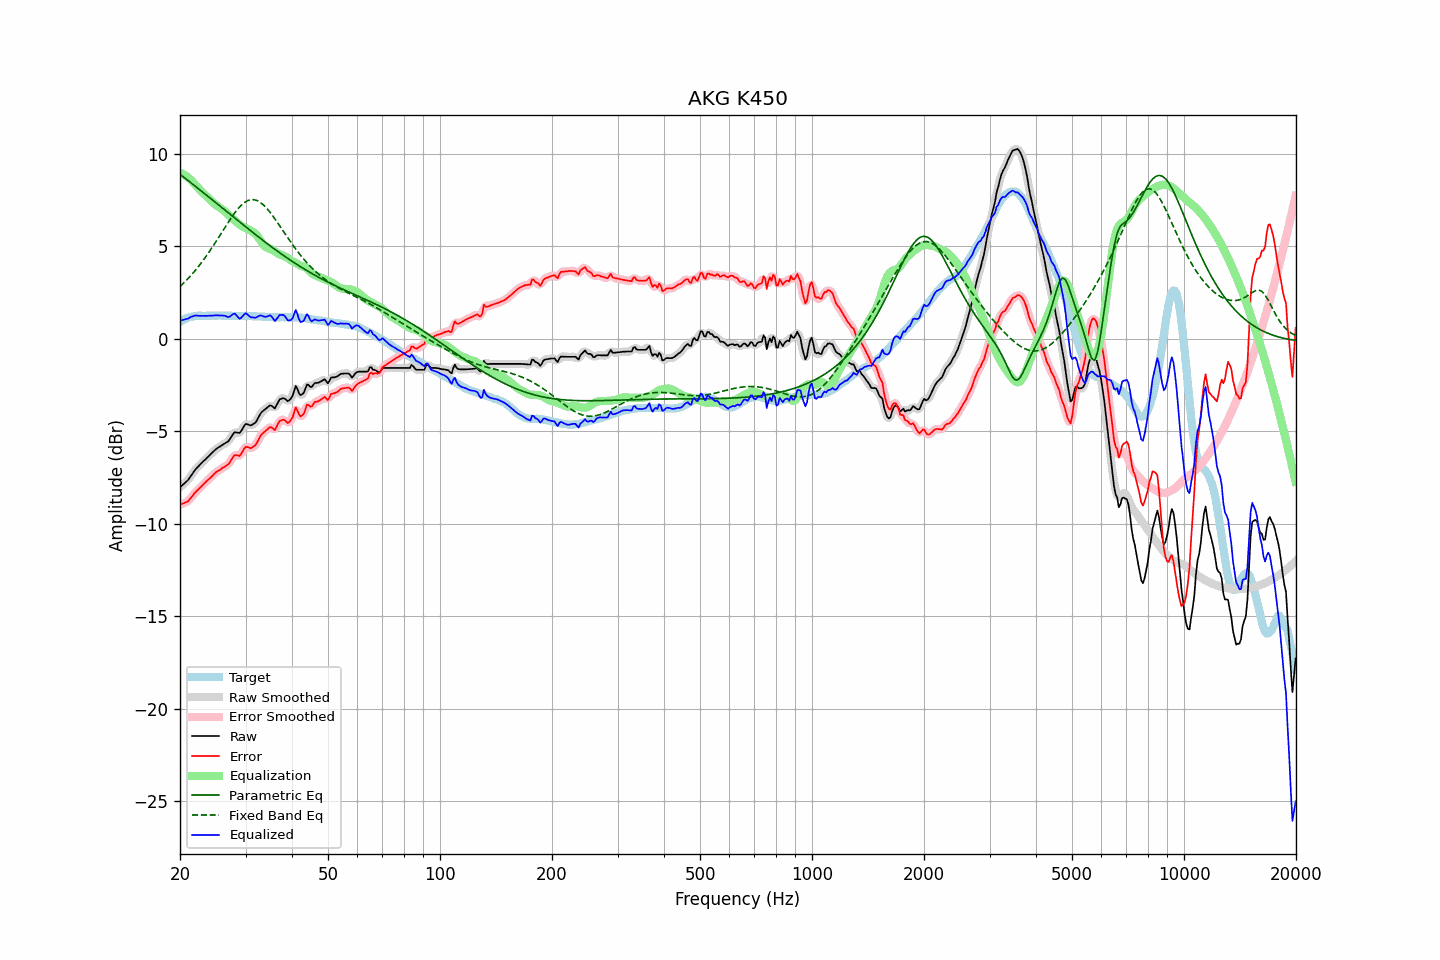

The file beside this chart, header and first rows:
frequency, raw, error, smoothed, error_smoothed, equalization, parametric_eq, fixed_band_eq, equalized_raw, equalized_smoothed, target
20.00, -8.03, -8.96, -8.02, -8.95, 8.99, 8.90, 2.83, 0.96, 0.97, 0.93
20.20, -7.95, -8.93, -7.95, -8.93, 8.95, 8.83, 2.91, 1.00, 0.99, 0.98
20.40, -7.87, -8.91, -7.88, -8.91, 8.90, 8.76, 2.99, 1.02, 1.02, 1.03
20.61, -7.80, -8.86, -7.80, -8.87, 8.85, 8.69, 3.08, 1.05, 1.05, 1.06
20.81, -7.71, -8.83, -7.72, -8.83, 8.79, 8.63, 3.17, 1.07, 1.07, 1.11
21.02, -7.64, -8.79, -7.62, -8.76, 8.72, 8.56, 3.26, 1.09, 1.10, 1.15
21.23, -7.51, -8.68, -7.51, -8.68, 8.65, 8.49, 3.35, 1.15, 1.14, 1.17
21.44, -7.38, -8.57, -7.39, -8.58, 8.58, 8.42, 3.45, 1.19, 1.19, 1.19
21.66, -7.27, -8.48, -7.26, -8.47, 8.48, 8.35, 3.54, 1.21, 1.22, 1.21
21.87, -7.13, -8.35, -7.14, -8.36, 8.38, 8.29, 3.65, 1.25, 1.24, 1.22
22.09, -7.02, -8.26, -7.03, -8.27, 8.28, 8.22, 3.75, 1.26, 1.25, 1.24
22.31, -6.93, -8.18, -6.93, -8.18, 8.18, 8.15, 3.86, 1.25, 1.25, 1.25
22.54, -6.85, -8.10, -6.84, -8.09, 8.09, 8.08, 3.97, 1.24, 1.25, 1.25
22.76, -6.75, -8.00, -6.76, -8.00, 8.00, 8.01, 4.08, 1.24, 1.24, 1.25
22.99, -6.67, -7.91, -6.67, -7.91, 7.91, 7.94, 4.19, 1.25, 1.24, 1.24
23.22, -6.59, -7.83, -6.58, -7.83, 7.83, 7.87, 4.31, 1.24, 1.25, 1.24
23.45, -6.51, -7.74, -6.50, -7.74, 7.75, 7.80, 4.43, 1.24, 1.24, 1.24
23.69, -6.42, -7.67, -6.42, -7.66, 7.66, 7.73, 4.56, 1.24, 1.24, 1.25
23.92, -6.33, -7.58, -6.33, -7.58, 7.57, 7.66, 4.68, 1.24, 1.24, 1.25
24.16, -6.24, -7.49, -6.25, -7.50, 7.49, 7.59, 4.81, 1.25, 1.24, 1.25
24.40, -6.16, -7.42, -6.16, -7.41, 7.41, 7.52, 4.94, 1.25, 1.25, 1.26
24.65, -6.08, -7.33, -6.08, -7.33, 7.33, 7.45, 5.07, 1.26, 1.26, 1.25
24.89, -5.99, -7.24, -6.00, -7.25, 7.26, 7.38, 5.21, 1.27, 1.26, 1.25
25.14, -5.92, -7.17, -5.93, -7.18, 7.19, 7.31, 5.34, 1.27, 1.27, 1.25
25.39, -5.86, -7.12, -5.87, -7.12, 7.13, 7.24, 5.48, 1.27, 1.26, 1.26
25.65, -5.82, -7.08, -5.81, -7.07, 7.08, 7.17, 5.62, 1.26, 1.26, 1.26
25.91, -5.76, -7.01, -5.76, -7.01, 7.02, 7.10, 5.76, 1.26, 1.26, 1.25
26.16, -5.70, -6.95, -5.70, -6.95, 6.96, 7.03, 5.89, 1.26, 1.26, 1.25
26.43, -5.65, -6.90, -5.65, -6.90, 6.89, 6.96, 6.03, 1.24, 1.23, 1.25
26.69, -5.60, -6.85, -5.60, -6.85, 6.80, 6.89, 6.17, 1.21, 1.20, 1.25
26.96, -5.55, -6.80, -5.53, -6.78, 6.72, 6.81, 6.30, 1.17, 1.19, 1.25
27.23, -5.43, -6.68, -5.42, -6.67, 6.63, 6.74, 6.43, 1.21, 1.21, 1.25
27.50, -5.29, -6.54, -5.28, -6.53, 6.56, 6.67, 6.56, 1.27, 1.27, 1.25
27.77, -5.15, -6.39, -5.16, -6.40, 6.49, 6.60, 6.68, 1.33, 1.33, 1.24
28.05, -5.05, -6.29, -5.08, -6.32, 6.41, 6.53, 6.81, 1.37, 1.33, 1.24
28.33, -5.07, -6.30, -5.07, -6.30, 6.34, 6.46, 6.92, 1.27, 1.27, 1.23
28.62, -5.08, -6.31, -5.08, -6.31, 6.26, 6.39, 7.02, 1.18, 1.18, 1.23
28.90, -5.10, -6.33, -5.06, -6.30, 6.18, 6.32, 7.12, 1.09, 1.12, 1.24
29.19, -5.00, -6.23, -4.98, -6.22, 6.12, 6.25, 7.21, 1.13, 1.14, 1.23
29.48, -4.84, -6.08, -4.84, -6.08, 6.07, 6.18, 7.29, 1.22, 1.22, 1.24
29.78, -4.70, -5.93, -4.71, -5.94, 6.02, 6.11, 7.36, 1.33, 1.32, 1.23
30.08, -4.60, -5.84, -4.63, -5.87, 5.98, 6.04, 7.42, 1.38, 1.35, 1.24
30.38, -4.63, -5.86, -4.62, -5.86, 5.94, 5.97, 7.47, 1.31, 1.31, 1.23
30.68, -4.66, -5.89, -4.65, -5.88, 5.89, 5.91, 7.50, 1.24, 1.25, 1.23
30.99, -4.69, -5.92, -4.66, -5.89, 5.85, 5.84, 7.52, 1.16, 1.18, 1.23
31.30, -4.64, -5.86, -4.65, -5.87, 5.80, 5.77, 7.52, 1.16, 1.15, 1.22
31.61, -4.59, -5.81, -4.60, -5.82, 5.74, 5.70, 7.52, 1.15, 1.14, 1.22
31.93, -4.53, -5.75, -4.50, -5.72, 5.66, 5.63, 7.50, 1.14, 1.16, 1.22
32.24, -4.38, -5.59, -4.38, -5.59, 5.57, 5.56, 7.47, 1.18, 1.19, 1.21
32.57, -4.22, -5.43, -4.22, -5.43, 5.45, 5.50, 7.43, 1.23, 1.23, 1.21
32.89, -4.05, -5.26, -4.07, -5.28, 5.32, 5.43, 7.38, 1.27, 1.25, 1.21
33.22, -3.95, -5.15, -3.95, -5.16, 5.19, 5.36, 7.31, 1.25, 1.24, 1.20
33.55, -3.87, -5.07, -3.87, -5.07, 5.08, 5.30, 7.23, 1.20, 1.21, 1.20
33.89, -3.81, -5.00, -3.80, -4.99, 4.99, 5.23, 7.15, 1.19, 1.19, 1.19
34.23, -3.74, -4.93, -3.73, -4.91, 4.94, 5.16, 7.05, 1.20, 1.21, 1.19
34.57, -3.67, -4.85, -3.66, -4.84, 4.90, 5.10, 6.95, 1.23, 1.24, 1.18
34.92, -3.60, -4.78, -3.62, -4.80, 4.87, 5.03, 6.84, 1.27, 1.25, 1.18
35.27, -3.63, -4.80, -3.65, -4.83, 4.83, 4.97, 6.73, 1.21, 1.18, 1.17
35.62, -3.70, -4.87, -3.70, -4.87, 4.78, 4.90, 6.61, 1.09, 1.09, 1.17
35.97, -3.76, -4.93, -3.69, -4.86, 4.72, 4.84, 6.49, 0.96, 1.03, 1.17
... 635 more rows
